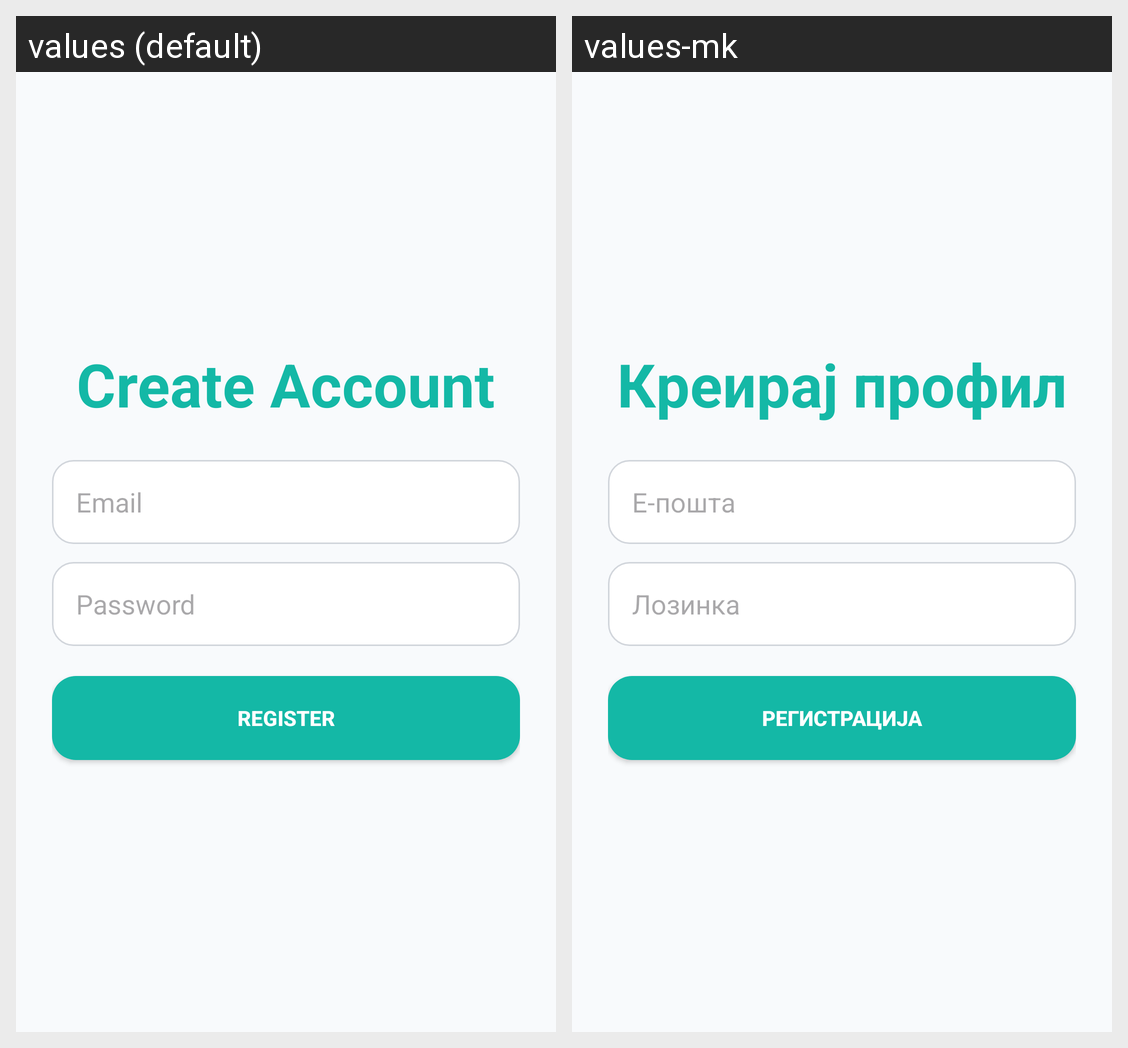

Translations of the strings shown on this Android screen, per locale in the grid:
Android screen res/layout/activity_register.xml rendered under 2 locales, left to right: values (default), values-mk. Device: Nexus 5 (rendered at 1080×1920; each locale shown at half size, 540×960, under a caption strip naming it); theme Theme.MedBook.
Strings drawn on this screen, with the default value and each locale's value (text and hints the layout hard-codes, and strings that could not be matched under every locale, appear in the picture but are not listed):

register_title
  values: Create Account
  values-mk: Креирај профил

email
  values: Email
  values-mk: Е-пошта

password
  values: Password
  values-mk: Лозинка

register
  values: Register
  values-mk: Регистрација
